Dataset: dataset (GitHub, Kavyakommi16/Smart-Condyle). Classes: bilateral condyle fracture, left condyle fracture, normal, right condyle fracture.

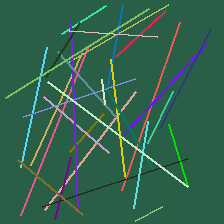
Label: right condyle fracture

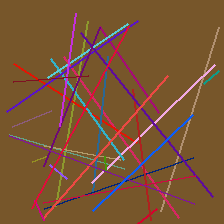
Label: bilateral condyle fracture

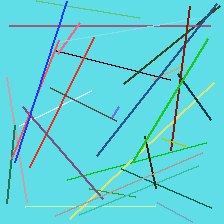
Label: right condyle fracture

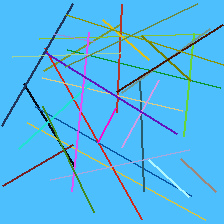
Label: normal

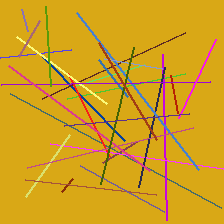
Label: left condyle fracture

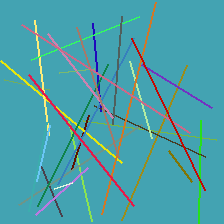
Label: left condyle fracture
